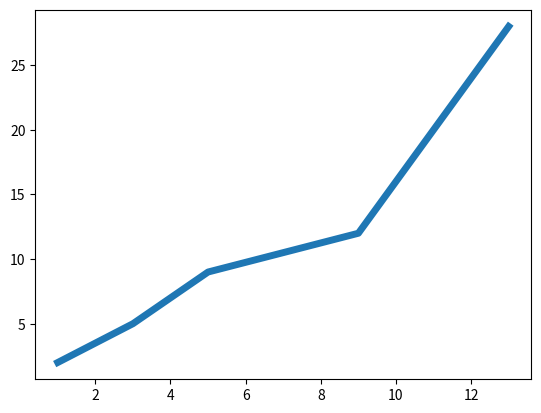

Source code (Python):
import matplotlib.pyplot as plt

x = (1, 3, 5, 9, 13)

y = (2, 5, 9, 12, 28)

# 调用绘制方法
# 设置线条属性
plt.plot(x, y, linewidth=5)

# 显示图片
plt.show()
